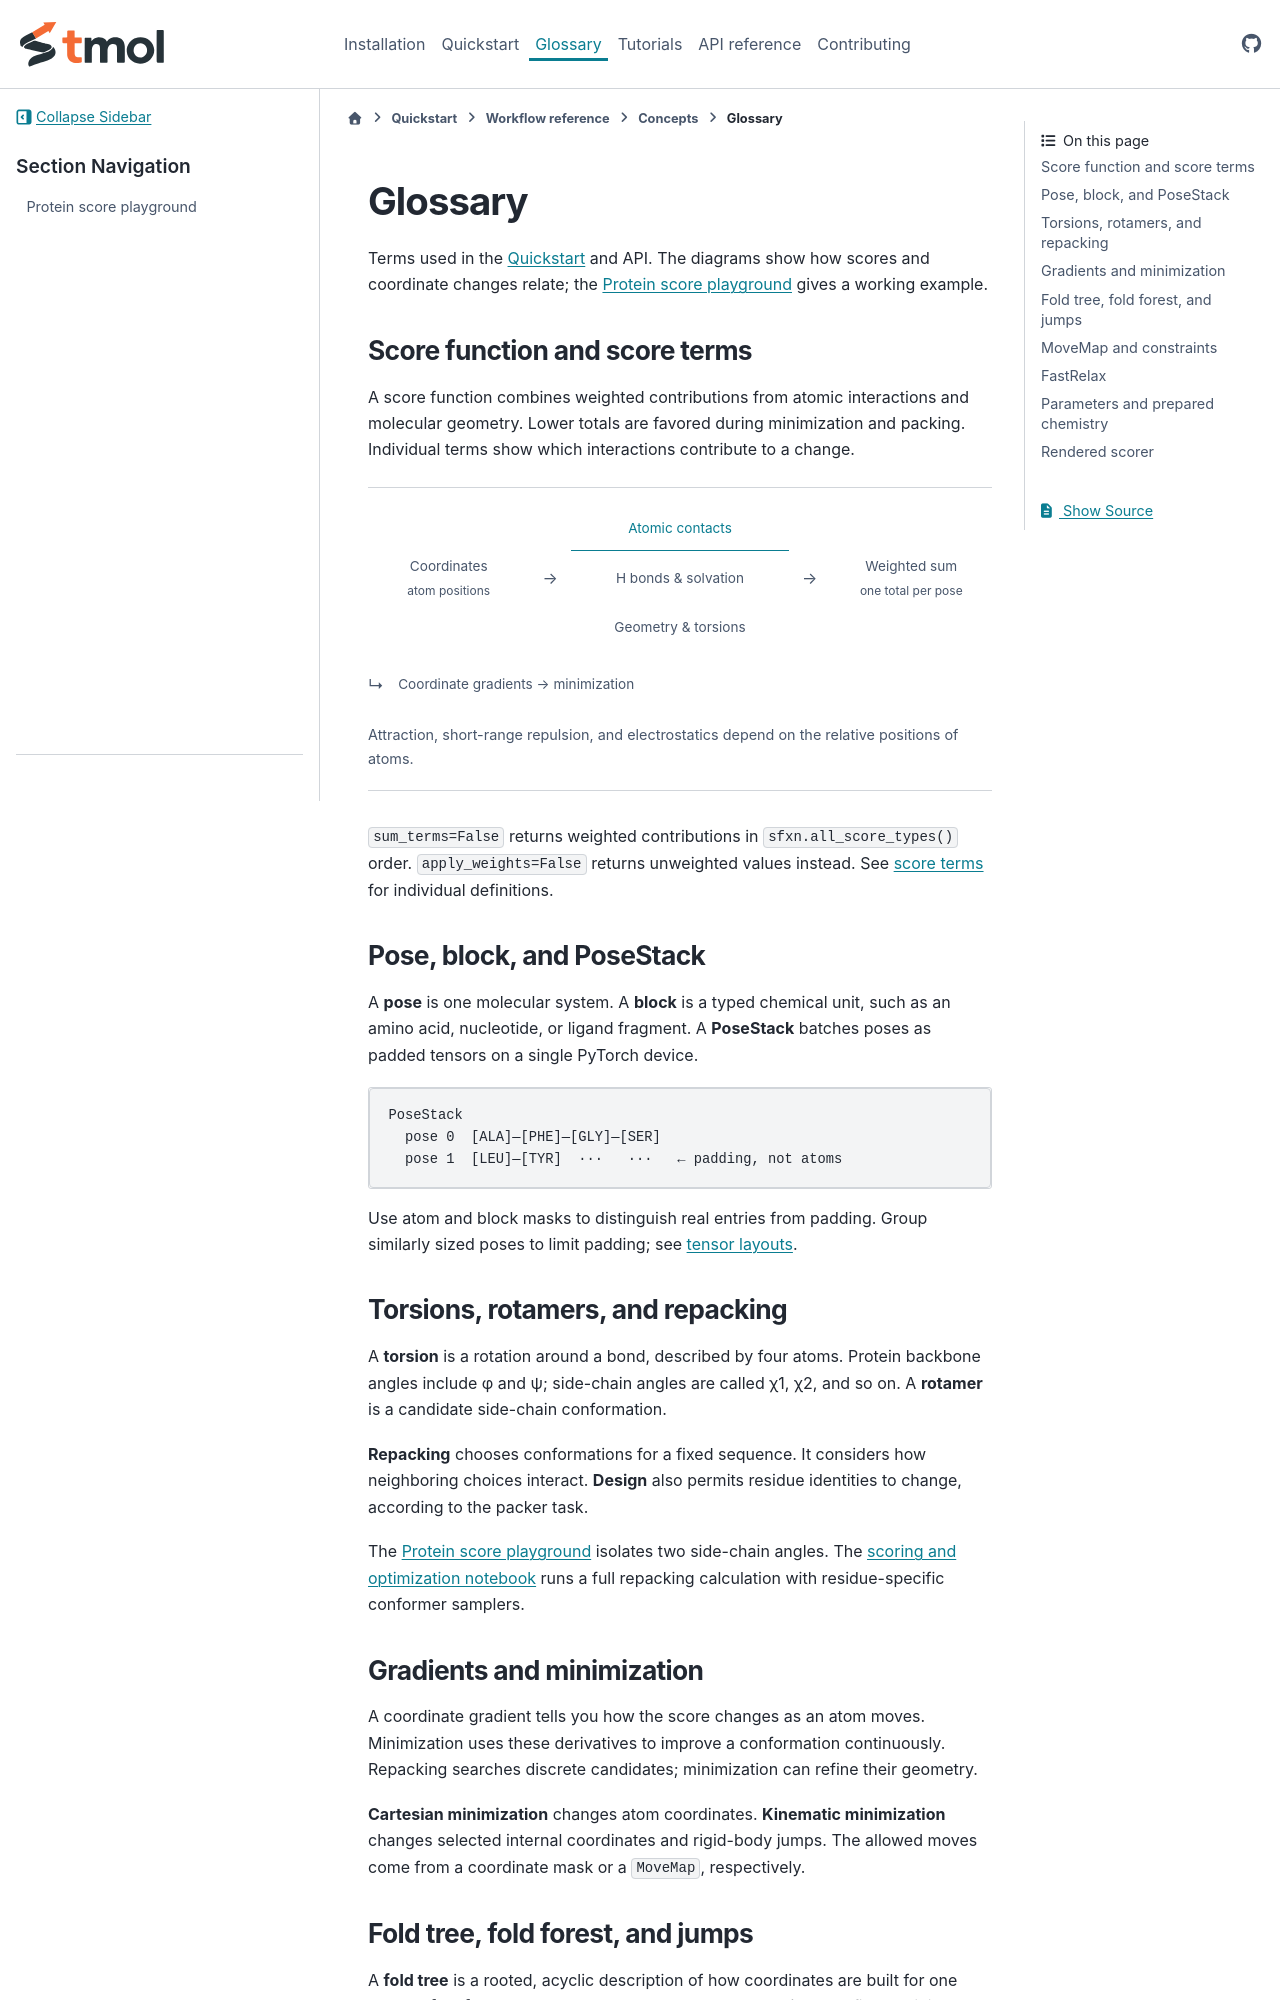

repository: RosettaCommons/tmol · page: previews/pr-640/terminology.html · generator: sphinx

# Glossary

Terms used in the {doc}`quickstart` and API. The diagrams show how scores
and coordinate changes relate; the {doc}`playground` gives a working example.

(glossary-score-function)=
## Score function and score terms

A score function combines weighted contributions from atomic interactions and
molecular geometry. Lower totals are favored during minimization and packing.
Individual terms show which interactions contribute to a change.

```{raw} html

<section class="concept-explorer" id="score-circuit" aria-label="Explore the scoring calculation">
  <div class="score-flow" role="group" aria-label="Parts of the scoring calculation">
    <button type="button" data-part="coordinates" aria-pressed="false">Coordinates<br><small>atom positions</small></button>
    <span class="flow-arrow" aria-hidden="true"></span>
    <div class="score-branches">
      <button type="button" data-part="contacts" aria-pressed="true">Atomic contacts</button>
      <button type="button" data-part="hydrogen" aria-pressed="false">H bonds &amp; solvation</button>
      <button type="button" data-part="geometry" aria-pressed="false">Geometry &amp; torsions</button>
    </div>
    <span class="flow-arrow" aria-hidden="true"></span>
    <button type="button" data-part="total" aria-pressed="false">Weighted sum<br><small>one total per pose</small></button>
  </div>
  <div class="gradient-flow"><span aria-hidden="true">↳</span><button type="button" data-part="gradient" aria-pressed="false">Coordinate gradients → minimization</button></div>
  <p class="explorer-explanation" aria-live="polite">Attraction, short-range repulsion, and electrostatics depend on the relative positions of atoms.</p>
</section>
```

`sum_terms=False` returns weighted contributions in `sfxn.all_score_types()`
order. `apply_weights=False` returns unweighted values instead.
See {doc}`score terms <api/score_terms>` for individual definitions.

<span id="posestack-pose-block-and-atom"></span>

(glossary-posestack)=
## Pose, block, and PoseStack

A **pose** is one molecular system. A **block** is a typed chemical unit, such
as an amino acid, nucleotide, or ligand fragment. A **PoseStack** batches poses
as padded tensors on a single PyTorch device.

```text
PoseStack
  pose 0  [ALA]—[PHE]—[GLY]—[SER]
  pose 1  [LEU]—[TYR]  ···   ···   ← padding, not atoms
```

Use atom and block masks to distinguish real entries from padding. Group
similarly sized poses to limit padding; see {doc}`tensor layouts <datatypes>`.

(glossary-repacking)=
## Torsions, rotamers, and repacking

A **torsion** is a rotation around a bond, described by four atoms. Protein
backbone angles include φ and ψ; side-chain angles are called χ1, χ2, and so on.
A **rotamer** is a candidate side-chain conformation.

**Repacking** chooses conformations for a fixed sequence. It considers how
neighboring choices interact. **Design** also permits residue identities to
change, according to the packer task.

The {doc}`playground` isolates two side-chain angles. The
{ref}`scoring and optimization notebook </tutorial/01_tmol_tutorial.ipynb#2.-scoring-and-optimization>` runs a full
repacking calculation with residue-specific conformer samplers.

<span id="cartesian-and-kinematic-movement"></span>

## Gradients and minimization

A coordinate gradient tells you how the score changes as an atom moves.
Minimization uses these derivatives to improve a conformation continuously.
Repacking searches discrete candidates; minimization can refine their geometry.

**Cartesian minimization** changes atom coordinates. **Kinematic minimization**
changes selected internal coordinates and rigid-body jumps. The allowed moves
come from a coordinate mask or a `MoveMap`, respectively.

(glossary-foldforest)=
